Run: headless pygame with SDL's dummy video driver; simulated clock (each Clock.tick advances the game by its frame time, no real sleeping); random seed 0; keys injected as events and as key.get_pressed() state; no mouse input.
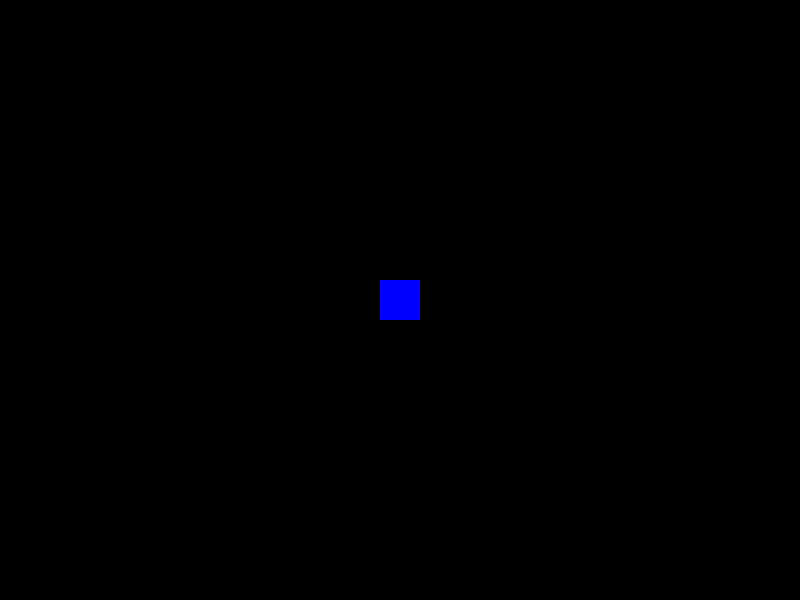
Frame 1 of 4 · flips 1–60 · no input
Frame 2 of 4 · flips 61–180 · tapped SPACE, RETURN · held RIGHT (→), D · screen unchanged from frame 1, image omitted
Frame 3 of 4 · flips 181–300 · held DOWN (↓), S · screen unchanged from frame 2, image omitted
Frame 4 of 4 · flips 301–420 · held LEFT (←), A, UP (↑), W · screen unchanged from frame 3, image omitted

The pygame program that drew these frames:

import pygame
import random
import math

class Vector:
    def __init__(self, x: float, y: float):
        self.x = x
        self.y = y
    def __add__(self, other):
        if isinstance(other, self.__class__):
            return Vector(self.x + other.x, self.y + other.y)
        else:
            return Vector(self.x + other, self.y + other)
    def gradient(self):
        theta = random.uniform(0, 2 * math.pi)
        gx = math.cos(theta)
        gy = math.sin(theta)
        return Vector(gx, gy)

#need to add in list of grids

grid = Vector(380, 280)
print(grid)
print(grid.gradient())

grid = pygame.Rect(380, 280, 40, 40)



SCREEN_WIDTH = 800
SCREEN_HEIGHT = 600

pygame.init()

screen = pygame.display.set_mode((SCREEN_WIDTH, SCREEN_HEIGHT))


run = True
while run:

    pygame.draw.rect(screen, (0, 0, 255, 255), grid)

    for event in pygame.event.get():
        if event.type == pygame.QUIT:
            run = False
    
    pygame.display.update()

pygame.quit()
